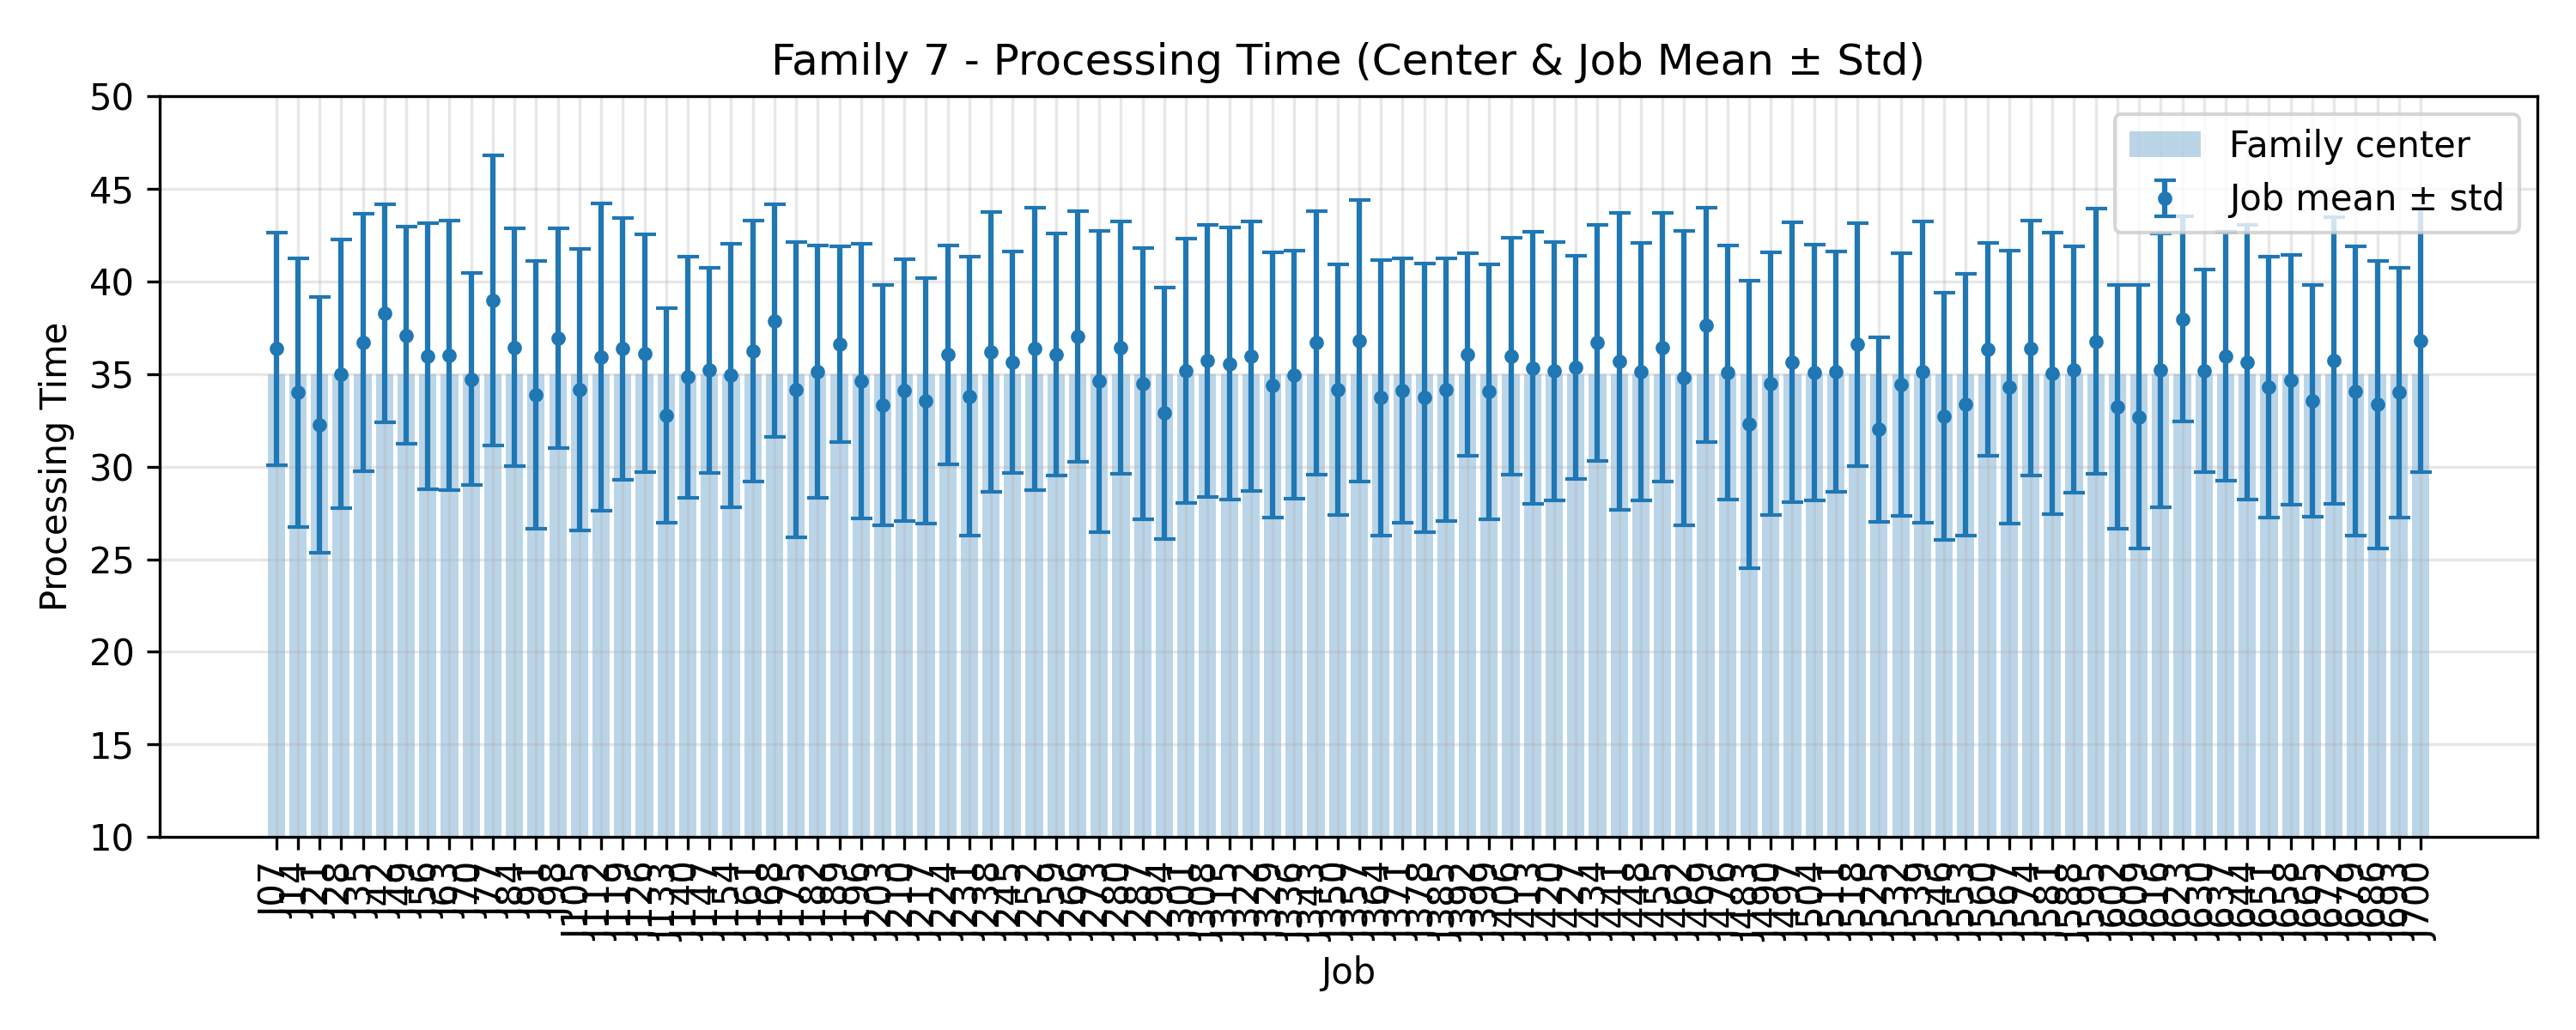

The data file committed next to this chart (first rows):
JobIndex, JobCode, MeanProcessingTime, StdProcessingTime, FamilyCenter
7, J07, 36.36, 6.286, 35.0
14, J14, 34.0, 7.239, 35.0
21, J21, 32.24, 6.907, 35.0
28, J28, 35.0, 7.255, 35.0
35, J35, 36.72, 6.948, 35.0
42, J42, 38.28, 5.903, 35.0
49, J49, 37.08, 5.858, 35.0
56, J56, 35.96, 7.203, 35.0
63, J63, 36.0, 7.288, 35.0
70, J70, 34.72, 5.731, 35.0
77, J77, 38.96, 7.836, 35.0
84, J84, 36.44, 6.432, 35.0
91, J91, 33.88, 7.246, 35.0
98, J98, 36.92, 5.932, 35.0
105, J105, 34.16, 7.614, 35.0
112, J112, 35.92, 8.294, 35.0
119, J119, 36.36, 7.082, 35.0
126, J126, 36.12, 6.427, 35.0
133, J133, 32.76, 5.798, 35.0
140, J140, 34.84, 6.51, 35.0
147, J147, 35.2, 5.543, 35.0
154, J154, 34.92, 7.133, 35.0
161, J161, 36.24, 7.027, 35.0
168, J168, 37.88, 6.295, 35.0
175, J175, 34.16, 7.983, 35.0
182, J182, 35.12, 6.825, 35.0
189, J189, 36.6, 5.269, 35.0
196, J196, 34.6, 7.419, 35.0
203, J203, 33.32, 6.473, 35.0
210, J210, 34.12, 7.062, 35.0
217, J217, 33.56, 6.64, 35.0
224, J224, 36.04, 5.916, 35.0
231, J231, 33.8, 7.515, 35.0
238, J238, 36.2, 7.547, 35.0
245, J245, 35.64, 5.972, 35.0
252, J252, 36.36, 7.61, 35.0
259, J259, 36.04, 6.533, 35.0
266, J266, 37.04, 6.773, 35.0
273, J273, 34.6, 8.139, 35.0
280, J280, 36.44, 6.818, 35.0
287, J287, 34.48, 7.322, 35.0
294, J294, 32.88, 6.79, 35.0
301, J301, 35.16, 7.137, 35.0
308, J308, 35.72, 7.335, 35.0
315, J315, 35.56, 7.343, 35.0
322, J322, 35.96, 7.263, 35.0
329, J329, 34.4, 7.144, 35.0
336, J336, 34.96, 6.678, 35.0
343, J343, 36.68, 7.109, 35.0
350, J350, 34.16, 6.775, 35.0
357, J357, 36.8, 7.589, 35.0
364, J364, 33.72, 7.438, 35.0
371, J371, 34.12, 7.14, 35.0
378, J378, 33.72, 7.258, 35.0
385, J385, 34.16, 7.081, 35.0
392, J392, 36.04, 5.466, 35.0
399, J399, 34.04, 6.885, 35.0
406, J406, 35.96, 6.403, 35.0
413, J413, 35.32, 7.336, 35.0
420, J420, 35.16, 6.972, 35.0
... 40 more rows
